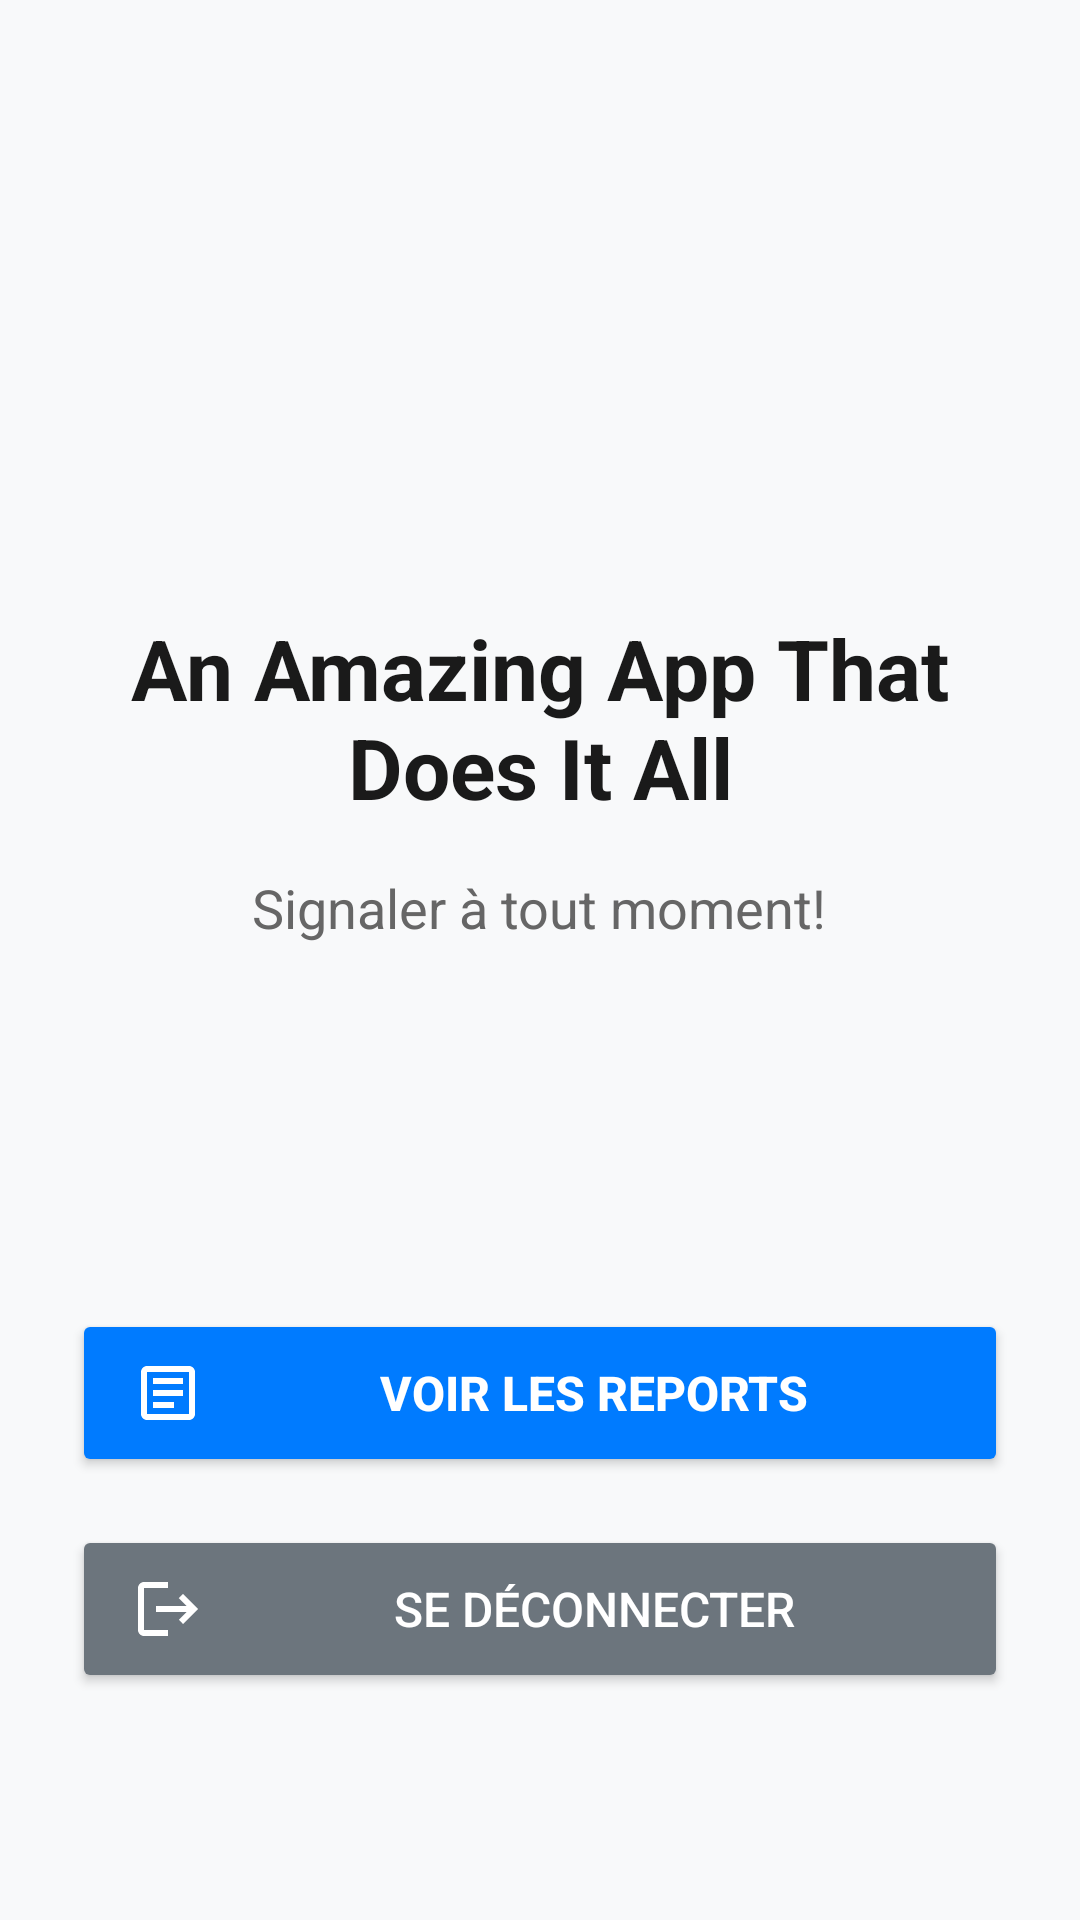

The Android layout XML behind this screen, and the referenced resources:
<!-- AndroidManifest.xml: application theme Theme.TPSQLite -->
<!-- res/layout/activity_home.xml -->
<?xml version="1.0" encoding="utf-8"?>
<LinearLayout xmlns:android="http://schemas.android.com/apk/res/android"
    xmlns:app="http://schemas.android.com/apk/res-auto"
    android:layout_width="match_parent"
    android:layout_height="match_parent"
    android:orientation="vertical"
    android:padding="24dp"
    android:gravity="center_horizontal"
    android:background="#F8F9FA">

    
    <ImageView
        android:id="@+id/ivLogo"
        android:layout_width="120dp"
        android:layout_height="120dp"
        android:layout_marginTop="20dp"
        android:layout_marginBottom="40dp"
        android:src="@drawable/logo_cityconnect"
        android:contentDescription="Logo de l'application" />

    
    <TextView
        android:id="@+id/tvWelcome"
        android:layout_width="wrap_content"
        android:layout_height="wrap_content"
        android:text="An Amazing App That Does It All"
        android:textSize="28sp"
        android:textStyle="bold"
        android:textColor="#1A1A1A"
        android:layout_marginBottom="16dp"
        android:gravity="center" />

    <TextView
        android:id="@+id/tvUserInfo"
        android:layout_width="wrap_content"
        android:layout_height="wrap_content"
        android:text="Signaler à tout moment!"
        android:textSize="18sp"
        android:textColor="#666666"
        android:layout_marginBottom="40dp"
        android:gravity="center" />


    <TextView
        android:id="@+id/tvDescription"
        android:layout_width="match_parent"
        android:layout_height="wrap_content"
        android:text=""
        android:textSize="16sp"
        android:textColor="#333333"
        android:lineSpacingExtra="4dp"
        android:layout_marginBottom="60dp"
        android:gravity="center" />

    
    <Button
        android:id="@+id/btnViewReports"
        android:layout_width="match_parent"
        android:layout_height="56dp"
        android:text="Voir les reports"
        android:textSize="16sp"
        android:textStyle="bold"
        android:backgroundTint="#007BFF"
        android:textColor="#FFFFFF"
        android:layout_marginBottom="16dp"
        android:paddingStart="20dp"
        android:paddingEnd="20dp"
        android:drawablePadding="12dp"
        android:drawableStart="@drawable/ic_reports"
        android:elevation="4dp" />

    
    <Button
        android:id="@+id/btnLogout"
        android:layout_width="match_parent"
        android:layout_height="56dp"
        android:text="Se déconnecter"
        android:textSize="16sp"
        android:backgroundTint="#6C757D"
        android:textColor="#FFFFFF"
        android:paddingStart="20dp"
        android:paddingEnd="20dp"
        android:drawablePadding="12dp"
        android:drawableStart="@drawable/ic_logout"
        android:elevation="4dp" />

</LinearLayout>
<!-- resources referenced by this layout -->
<resources>
  <!-- drawable ic_logout (drawable) -->
  <vector xmlns:android="http://schemas.android.com/apk/res/android"
      android:width="24dp"
      android:height="24dp"
      android:viewportWidth="24"
      android:viewportHeight="24">
      <path
          android:fillColor="#FFFFFF"
          android:pathData="M17,7L15.59,8.41L18.17,11H8V13H18.17L15.59,15.58L17,17L22,12M4,5H12V3H4C2.9,3 2,3.9 2,5V19C2,20.1 2.9,21 4,21H12V19H4V5Z" />
  </vector>
  <!-- drawable ic_reports (drawable) -->
  <vector xmlns:android="http://schemas.android.com/apk/res/android"
      android:width="24dp"
      android:height="24dp"
      android:viewportWidth="24"
      android:viewportHeight="24">
      <path
          android:fillColor="#FFFFFF"
          android:pathData="M19,3H5C3.9,3 3,3.9 3,5V19C3,20.1 3.9,21 5,21H19C20.1,21 21,20.1 21,19V5C21,3.9 20.1,3 19,3ZM19,19H5V5H19V19ZM7,7H17V9H7V7ZM7,11H17V13H7V11ZM7,15H14V17H7V15Z" />
  </vector>
  <style name="Theme.TPSQLite" parent="Base.Theme.TPSQLite" />
  <style name="Base.Theme.TPSQLite" parent="Theme.Material3.DayNight.NoActionBar">
          
          
      </style>
</resources>
